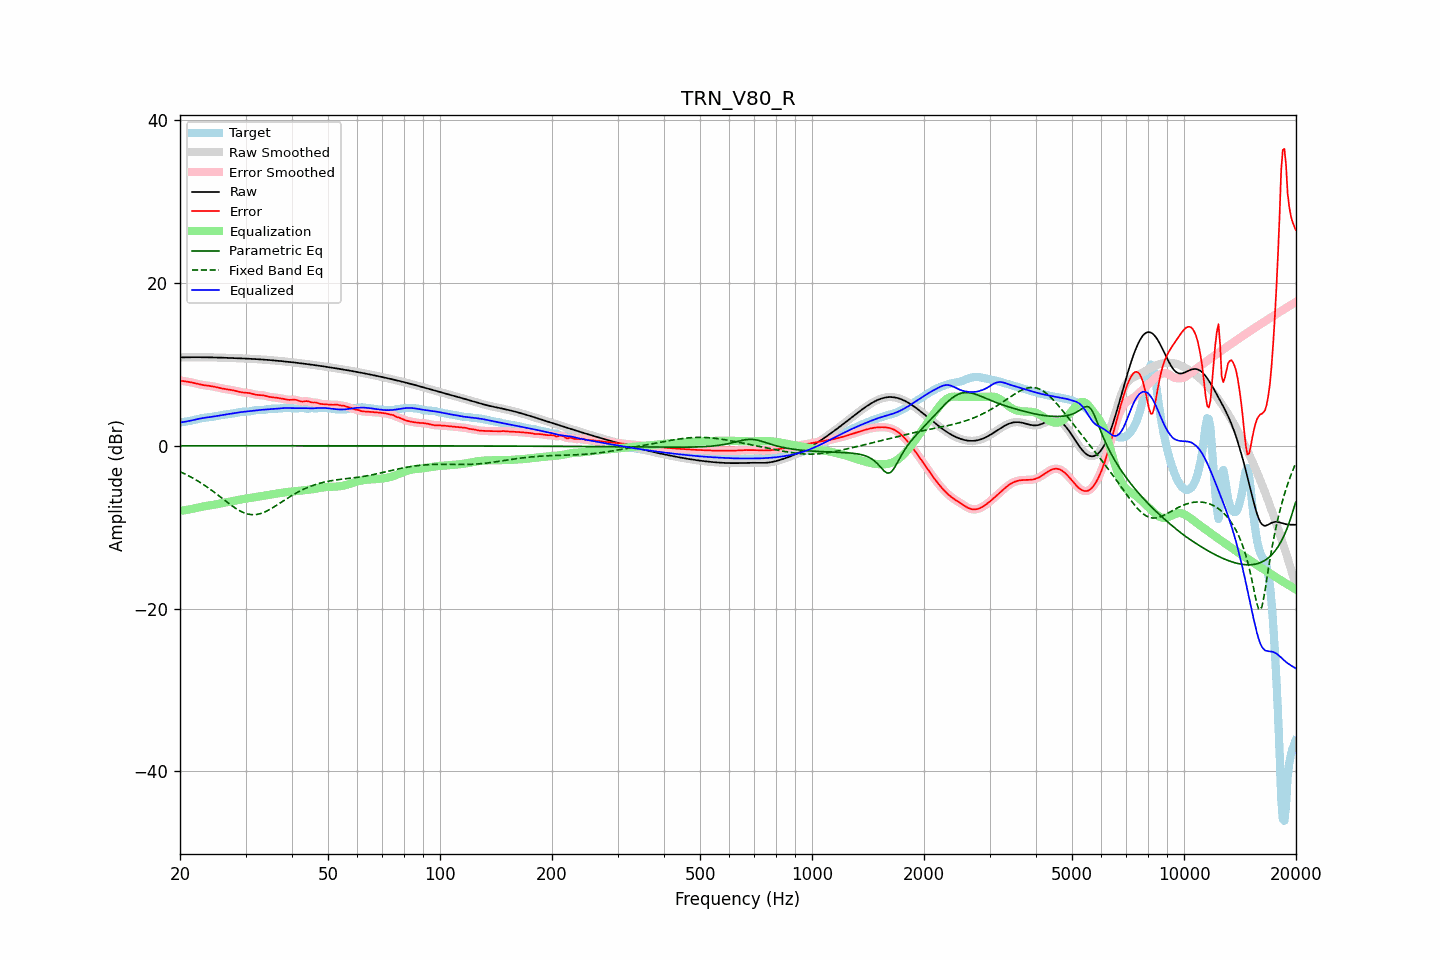

Values plotted in this chart, from the file beside it:
frequency, raw, error, smoothed, error_smoothed, equalization, parametric_eq, fixed_band_eq, equalized_raw, equalized_smoothed, target
20.00, 10.85, 8.00, 10.85, 8.00, -8.00, -0.00, -3.19, 2.85, 2.85, 2.85
20.20, 10.86, 7.97, 10.86, 7.97, -7.98, -0.00, -3.28, 2.88, 2.88, 2.89
20.40, 10.86, 7.94, 10.86, 7.95, -7.95, -0.00, -3.37, 2.91, 2.91, 2.92
20.61, 10.87, 7.92, 10.87, 7.92, -7.92, -0.00, -3.46, 2.95, 2.95, 2.95
20.81, 10.87, 7.89, 10.87, 7.89, -7.89, -0.00, -3.56, 2.98, 2.98, 2.98
21.02, 10.87, 7.86, 10.87, 7.86, -7.85, -0.00, -3.66, 3.02, 3.02, 3.01
21.23, 10.87, 7.83, 10.87, 7.83, -7.82, -0.00, -3.76, 3.06, 3.06, 3.05
21.44, 10.88, 7.79, 10.88, 7.79, -7.78, -0.00, -3.87, 3.10, 3.10, 3.09
21.66, 10.88, 7.74, 10.88, 7.74, -7.74, -0.00, -3.98, 3.14, 3.14, 3.13
21.87, 10.88, 7.69, 10.88, 7.69, -7.69, -0.00, -4.09, 3.19, 3.19, 3.18
22.09, 10.88, 7.64, 10.88, 7.64, -7.65, -0.00, -4.20, 3.23, 3.23, 3.23
22.31, 10.88, 7.59, 10.88, 7.60, -7.60, -0.00, -4.32, 3.28, 3.28, 3.28
22.54, 10.88, 7.55, 10.88, 7.55, -7.55, -0.00, -4.44, 3.32, 3.32, 3.33
22.76, 10.88, 7.51, 10.88, 7.51, -7.51, -0.00, -4.57, 3.36, 3.36, 3.37
22.99, 10.87, 7.47, 10.87, 7.47, -7.48, -0.00, -4.69, 3.40, 3.40, 3.40
23.22, 10.87, 7.44, 10.87, 7.44, -7.44, -0.00, -4.83, 3.43, 3.43, 3.43
23.45, 10.87, 7.41, 10.87, 7.41, -7.41, -0.00, -4.96, 3.45, 3.45, 3.46
23.69, 10.87, 7.39, 10.87, 7.39, -7.39, -0.00, -5.10, 3.48, 3.48, 3.48
23.92, 10.86, 7.36, 10.86, 7.36, -7.36, -0.00, -5.23, 3.50, 3.50, 3.50
24.16, 10.86, 7.33, 10.86, 7.33, -7.33, -0.00, -5.38, 3.53, 3.53, 3.52
24.40, 10.85, 7.30, 10.85, 7.30, -7.30, -0.00, -5.52, 3.56, 3.56, 3.55
24.65, 10.85, 7.27, 10.85, 7.27, -7.26, -0.00, -5.67, 3.59, 3.59, 3.58
24.89, 10.84, 7.23, 10.84, 7.23, -7.22, -0.00, -5.82, 3.62, 3.62, 3.62
25.14, 10.84, 7.18, 10.84, 7.18, -7.18, -0.00, -5.97, 3.66, 3.66, 3.66
25.39, 10.83, 7.14, 10.83, 7.14, -7.14, -0.00, -6.12, 3.70, 3.70, 3.70
25.65, 10.83, 7.09, 10.83, 7.09, -7.09, -0.00, -6.27, 3.73, 3.73, 3.74
25.91, 10.82, 7.05, 10.82, 7.05, -7.05, -0.00, -6.43, 3.77, 3.77, 3.77
26.16, 10.81, 7.00, 10.81, 7.01, -7.01, -0.00, -6.58, 3.80, 3.80, 3.81
26.43, 10.81, 6.97, 10.81, 6.97, -6.98, -0.00, -6.73, 3.83, 3.83, 3.84
26.69, 10.80, 6.94, 10.80, 6.94, -6.94, -0.00, -6.89, 3.86, 3.86, 3.86
26.96, 10.79, 6.91, 10.79, 6.91, -6.91, -0.00, -7.04, 3.89, 3.89, 3.89
27.23, 10.79, 6.88, 10.79, 6.88, -6.87, -0.00, -7.19, 3.91, 3.91, 3.91
27.50, 10.78, 6.85, 10.78, 6.85, -6.84, -0.00, -7.33, 3.94, 3.94, 3.93
27.77, 10.77, 6.81, 10.77, 6.81, -6.80, -0.00, -7.47, 3.98, 3.98, 3.96
28.05, 10.77, 6.77, 10.76, 6.76, -6.75, -0.00, -7.61, 4.01, 4.01, 4.00
28.33, 10.76, 6.72, 10.76, 6.72, -6.71, -0.00, -7.74, 4.05, 4.05, 4.04
28.62, 10.75, 6.67, 10.75, 6.67, -6.67, -0.00, -7.86, 4.08, 4.08, 4.08
28.90, 10.74, 6.62, 10.74, 6.62, -6.63, -0.00, -7.97, 4.11, 4.11, 4.12
29.19, 10.73, 6.58, 10.73, 6.58, -6.60, -0.00, -8.08, 4.14, 4.14, 4.15
29.48, 10.73, 6.55, 10.73, 6.55, -6.57, -0.00, -8.17, 4.16, 4.16, 4.18
29.78, 10.72, 6.53, 10.72, 6.53, -6.54, -0.00, -8.25, 4.18, 4.18, 4.19
30.08, 10.71, 6.51, 10.71, 6.51, -6.51, -0.00, -8.32, 4.20, 4.20, 4.19
30.38, 10.70, 6.50, 10.70, 6.50, -6.48, -0.00, -8.38, 4.22, 4.22, 4.20
30.68, 10.69, 6.47, 10.69, 6.47, -6.44, -0.00, -8.42, 4.25, 4.25, 4.22
30.99, 10.68, 6.43, 10.68, 6.43, -6.41, -0.00, -8.46, 4.27, 4.27, 4.25
31.30, 10.67, 6.38, 10.67, 6.38, -6.37, -0.00, -8.47, 4.30, 4.30, 4.29
31.61, 10.66, 6.32, 10.66, 6.32, -6.34, -0.00, -8.47, 4.32, 4.32, 4.34
31.93, 10.65, 6.27, 10.65, 6.28, -6.30, -0.00, -8.46, 4.34, 4.34, 4.37
32.24, 10.63, 6.24, 10.63, 6.24, -6.27, -0.00, -8.43, 4.36, 4.36, 4.39
32.57, 10.62, 6.22, 10.62, 6.23, -6.24, -0.00, -8.39, 4.38, 4.38, 4.40
32.89, 10.61, 6.22, 10.61, 6.22, -6.21, -0.00, -8.34, 4.40, 4.40, 4.39
33.22, 10.60, 6.21, 10.60, 6.20, -6.18, -0.00, -8.27, 4.42, 4.42, 4.39
33.55, 10.58, 6.18, 10.58, 6.18, -6.15, -0.00, -8.20, 4.43, 4.43, 4.40
33.89, 10.57, 6.14, 10.57, 6.14, -6.12, -0.00, -8.11, 4.45, 4.45, 4.43
34.23, 10.55, 6.09, 10.55, 6.09, -6.09, -0.00, -8.02, 4.47, 4.47, 4.47
34.57, 10.54, 6.03, 10.54, 6.04, -6.05, -0.00, -7.92, 4.49, 4.49, 4.50
34.92, 10.52, 5.99, 10.52, 5.99, -6.02, -0.00, -7.81, 4.51, 4.51, 4.53
35.27, 10.51, 5.96, 10.51, 5.96, -5.98, -0.00, -7.69, 4.52, 4.53, 4.54
35.62, 10.49, 5.94, 10.49, 5.94, -5.95, -0.00, -7.57, 4.54, 4.54, 4.55
35.97, 10.47, 5.92, 10.47, 5.92, -5.92, -0.00, -7.45, 4.55, 4.55, 4.55
... 635 more rows
